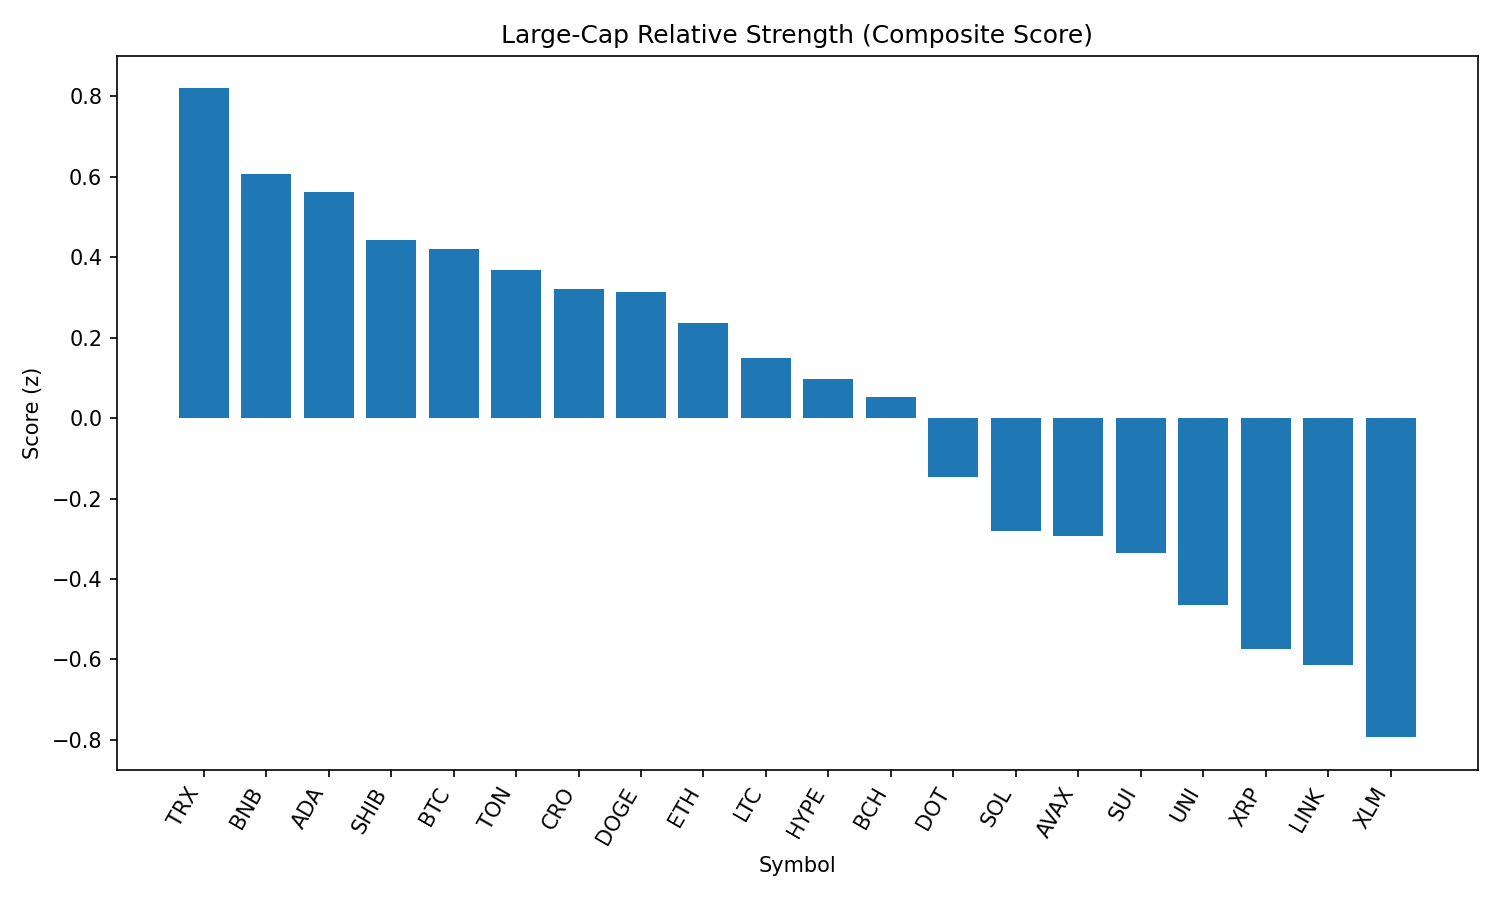

The table this chart was drawn from, first rows:
rank, name, symbol, price, pct_1h, pct_24h, pct_7d, pct_1h_vs_btc, pct_24h_vs_btc, pct_7d_vs_btc, market_cap_rank, market_cap, volume_usd, score
1, TRON, TRX, 0.3377, -0.1199, -1.781, -7.869, 0.2361, 1.528, -0.1841, 10, 31976090817, 1072940690, 0.8198
2, BNB, BNB, 856.4, -0.3307, -2.051, -4.744, 0.02538, 1.259, 2.941, 5, 119237363406, 1480127555, 0.6072
3, Cardano, ADA, 0.8232, -0.2526, -2.407, -11.41, 0.1035, 0.9025, -3.725, 11, 30078265778, 1853341432, 0.5617
4, Shiba Inu, SHIB, 1.213e-05, -0.27, -3.267, -8.685, 0.08612, 0.04238, -0.9998, 30, 7145566538, 281896765, 0.4441
5, Bitcoin, BTC, 107861, -0.3561, -3.31, -7.685, 0.0, 0.0, 0.0, 1, 2148301928070, 51820955046, 0.4199
6, Toncoin, TON, 3.06, -0.3316, -3.241, -10.55, 0.02447, 0.06865, -2.861, 29, 7861490989, 218125986, 0.3677
7, Cronos, CRO, 0.2692, 0.5314, -15.6, 76.8, 0.8874, -12.29, 84.48, 25, 9095622407, 575388452, 0.3207
8, Dogecoin, DOGE, 0.2132, -0.3493, -3.454, -11.39, 0.006734, -0.1448, -3.703, 9, 32155328837, 2405074259, 0.314
9, Ethereum, ETH, 4312, -0.5008, -3.376, -10.29, -0.1447, -0.0661, -2.605, 2, 521146574734, 36673364735, 0.2368
10, Litecoin, LTC, 109.1, -0.5358, -3.321, -11.21, -0.1798, -0.01181, -3.52, 27, 8327555652, 556700877, 0.1491
11, Hyperliquid, HYPE, 43.98, -0.5564, -4.119, -2.981, -0.2003, -0.8095, 4.704, 17, 11923825325, 382873418, 0.09835
12, Bitcoin Cash, BCH, 526.9, -0.4021, -4.809, -12.11, -0.04599, -1.499, -4.428, 21, 10506015366, 358780739, 0.05167
13, Polkadot, DOT, 3.74, -0.6015, -4.94, -10.46, -0.2455, -1.631, -2.776, 35, 5697622031, 422482893, -0.1458
14, Solana, SOL, 202.8, -0.861, -5.186, 1.924, -0.505, -1.876, 9.609, 6, 109682122640, 13439134425, -0.281
15, Avalanche, AVAX, 23.28, -0.6258, -5.978, -7.721, -0.2697, -2.668, -0.03577, 22, 9838475290, 786245478, -0.2925
16, Sui, SUI, 3.25, -0.6673, -5.575, -13.66, -0.3112, -2.265, -5.975, 19, 11399407029, 1577466265, -0.3354
17, Uniswap, UNI, 9.51, -0.9832, -4.109, -16.7, -0.6271, -0.7999, -9.019, 34, 5712546191, 348966405, -0.4642
18, XRP, XRP, 2.79, -1.019, -5.258, -9.29, -0.6629, -1.948, -1.605, 4, 165875978284, 8142459626, -0.5749
19, Chainlink, LINK, 23.11, -1.014, -5.169, -13.61, -0.6577, -1.859, -5.924, 13, 15695979048, 1727739290, -0.6147
20, Stellar, XLM, 0.3573, -1.193, -5.012, -15.87, -0.8365, -1.702, -8.187, 20, 11215575635, 399392610, -0.7935
21, Hedera, HBAR, 0.2246, -1.337, -5.343, -12.44, -0.9812, -2.033, -4.752, 23, 9529894165, 377357681, -0.9478
